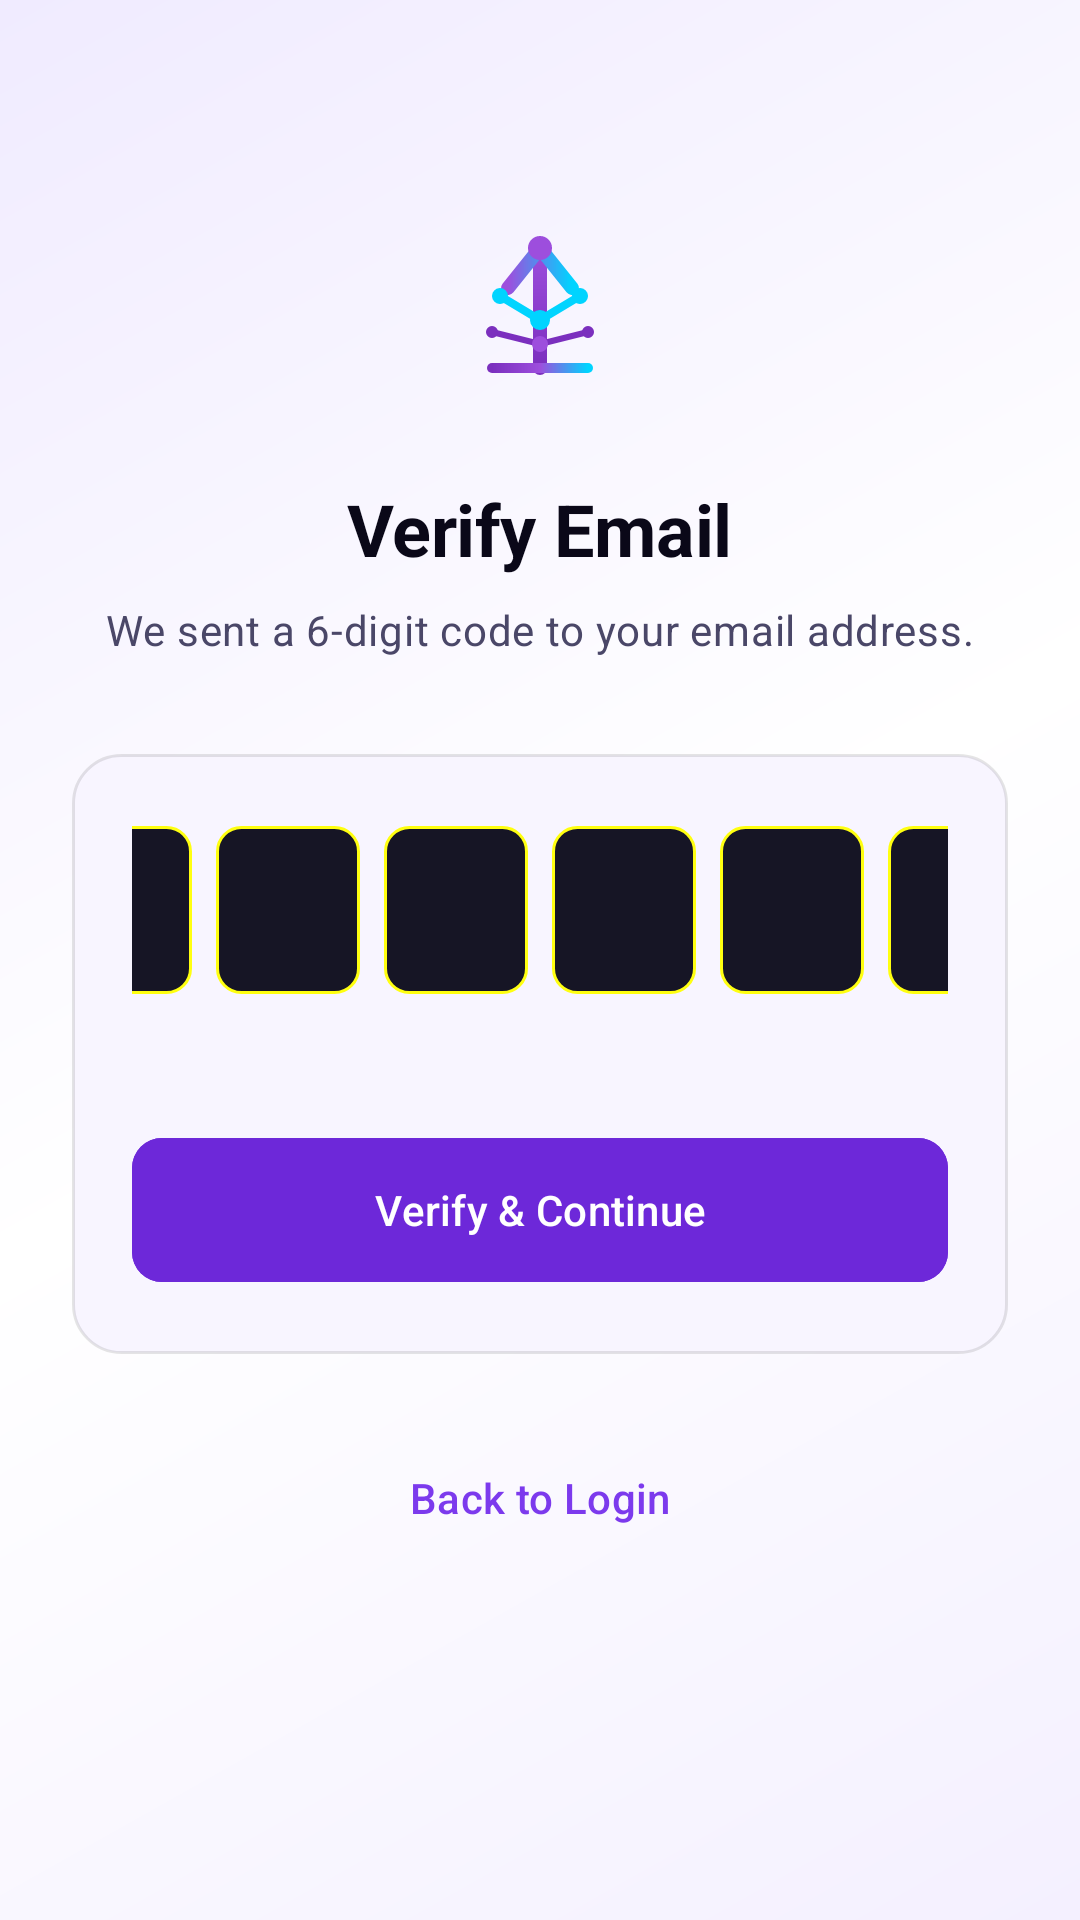

Reconstruct the res/layout file that produces this screen, plus the resources it refers to.
<!-- AndroidManifest.xml: application theme Theme.AiCareer -->
<!-- res/layout/fragment_otp.xml -->
<?xml version="1.0" encoding="utf-8"?>
<ScrollView xmlns:android="http://schemas.android.com/apk/res/android"
    xmlns:app="http://schemas.android.com/apk/res-auto"
    android:layout_width="match_parent"
    android:layout_height="match_parent"
    android:background="@drawable/bg_auth_gradient"
    android:fillViewport="true">

    <androidx.constraintlayout.widget.ConstraintLayout
        android:layout_width="match_parent"
        android:layout_height="wrap_content"
        android:padding="24dp">

        <ImageView
            android:id="@+id/iv_logo"
            android:layout_width="64dp"
            android:layout_height="64dp"
            android:layout_marginTop="48dp"
            android:src="@drawable/ic_app_logo"
            app:layout_constraintEnd_toEndOf="parent"
            app:layout_constraintStart_toStartOf="parent"
            app:layout_constraintTop_toTopOf="parent" />

        <TextView
            android:id="@+id/tv_title"
            android:layout_width="wrap_content"
            android:layout_height="wrap_content"
            android:layout_marginTop="24dp"
            android:text="Verify Email"
            style="@style/TextAppearance_AiCareer_Headline_Large"
            android:textColor="@color/color_text_primary"
            android:textStyle="bold"
            app:layout_constraintEnd_toEndOf="parent"
            app:layout_constraintStart_toStartOf="parent"
            app:layout_constraintTop_toBottomOf="@id/iv_logo" />

        <TextView
            android:id="@+id/tv_subtitle"
            android:layout_width="0dp"
            android:layout_height="wrap_content"
            android:layout_marginTop="8dp"
            android:gravity="center"
            android:text="We sent a 6-digit code to your email address."
            style="@style/TextAppearance_AiCareer_Body_Medium"
            android:textColor="@color/color_text_secondary"
            app:layout_constraintEnd_toEndOf="parent"
            app:layout_constraintStart_toStartOf="parent"
            app:layout_constraintTop_toBottomOf="@id/tv_title" />

        
        <FrameLayout
             android:id="@+id/card_form"
             android:layout_width="match_parent"
             android:layout_height="wrap_content"
             android:layout_marginTop="32dp"
             android:background="@drawable/bg_card_resting"
             app:layout_constraintTop_toBottomOf="@id/tv_subtitle"
             app:layout_constraintEnd_toEndOf="parent"
             app:layout_constraintStart_toStartOf="parent">

            <LinearLayout
                android:layout_width="match_parent"
                android:layout_height="wrap_content"
                android:orientation="vertical"
                android:padding="20dp">

                
                <LinearLayout
                    android:id="@+id/layout_otp_grid"
                    android:layout_width="match_parent"
                    android:layout_height="wrap_content"
                    android:orientation="horizontal"
                    android:gravity="center"
                    android:layout_gravity="center_horizontal"
                    android:layout_marginBottom="16dp">

                    <EditText
                        android:id="@+id/et_otp_1"
                        android:layout_width="48dp"
                        android:layout_height="56dp"
                        android:layout_margin="4dp"
                        android:gravity="center"
                        android:inputType="number"
                        android:maxLength="1"
                        android:textSize="22sp"
                        android:textColor="@color/color_text_primary"
                        android:textStyle="bold"
                        android:background="@drawable/bg_otp_box" />

                    <EditText
                        android:id="@+id/et_otp_2"
                        android:layout_width="48dp"
                        android:layout_height="56dp"
                        android:layout_margin="4dp"
                        android:gravity="center"
                        android:inputType="number"
                        android:maxLength="1"
                        android:textSize="22sp"
                        android:textColor="@color/color_text_primary"
                        android:textStyle="bold"
                        android:background="@drawable/bg_otp_box" />

                    <EditText
                        android:id="@+id/et_otp_3"
                        android:layout_width="48dp"
                        android:layout_height="56dp"
                        android:layout_margin="4dp"
                        android:gravity="center"
                        android:inputType="number"
                        android:maxLength="1"
                        android:textSize="22sp"
                        android:textColor="@color/color_text_primary"
                        android:textStyle="bold"
                        android:background="@drawable/bg_otp_box" />

                    <EditText
                        android:id="@+id/et_otp_4"
                        android:layout_width="48dp"
                        android:layout_height="56dp"
                        android:layout_margin="4dp"
                        android:gravity="center"
                        android:inputType="number"
                        android:maxLength="1"
                        android:textSize="22sp"
                        android:textColor="@color/color_text_primary"
                        android:textStyle="bold"
                        android:background="@drawable/bg_otp_box" />

                    <EditText
                        android:id="@+id/et_otp_5"
                        android:layout_width="48dp"
                        android:layout_height="56dp"
                        android:layout_margin="4dp"
                        android:gravity="center"
                        android:inputType="number"
                        android:maxLength="1"
                        android:textSize="22sp"
                        android:textColor="@color/color_text_primary"
                        android:textStyle="bold"
                        android:background="@drawable/bg_otp_box" />

                    <EditText
                        android:id="@+id/et_otp_6"
                        android:layout_width="48dp"
                        android:layout_height="56dp"
                        android:layout_margin="4dp"
                        android:gravity="center"
                        android:inputType="number"
                        android:maxLength="1"
                        android:textSize="22sp"
                        android:textColor="@color/color_text_primary"
                        android:textStyle="bold"
                        android:background="@drawable/bg_otp_box" />
                </LinearLayout>

                <com.google.android.material.textfield.TextInputLayout
                    android:id="@+id/til_new_password"
                    style="@style/Widget.AiCareer.TextInputLayout"
                    android:layout_width="match_parent"
                    android:layout_height="wrap_content"
                    android:layout_marginTop="16dp"
                    android:hint="New Password"
                    android:visibility="gone"
                    app:passwordToggleEnabled="true"
                    app:passwordToggleTint="@color/color_text_secondary"
                    app:startIconDrawable="@drawable/ic_shield"
                    app:startIconTint="@color/color_text_secondary">

                    <com.google.android.material.textfield.TextInputEditText
                        android:id="@+id/et_new_password"
                        android:layout_width="match_parent"
                        android:layout_height="wrap_content"
                        android:inputType="textPassword"
                        android:textColor="@color/color_text_primary"
                        style="@style/TextAppearance_AiCareer_Body_Medium" />
                </com.google.android.material.textfield.TextInputLayout>

                <com.google.android.material.textfield.TextInputLayout
                    android:id="@+id/til_confirm_password"
                    style="@style/Widget.AiCareer.TextInputLayout"
                    android:layout_width="match_parent"
                    android:layout_height="wrap_content"
                    android:layout_marginTop="16dp"
                    android:hint="Confirm New Password"
                    android:visibility="gone"
                    app:passwordToggleEnabled="true"
                    app:passwordToggleTint="@color/color_text_secondary"
                    app:startIconDrawable="@drawable/ic_shield"
                    app:startIconTint="@color/color_text_secondary">

                    <com.google.android.material.textfield.TextInputEditText
                        android:id="@+id/et_confirm_password"
                        android:layout_width="match_parent"
                        android:layout_height="wrap_content"
                        android:inputType="textPassword"
                        android:textColor="@color/color_text_primary"
                        style="@style/TextAppearance_AiCareer_Body_Medium" />
                </com.google.android.material.textfield.TextInputLayout>

                <com.google.android.material.button.MaterialButton
                    android:id="@+id/btn_verify"
                    android:layout_width="match_parent"
                    android:layout_height="56dp"
                    android:layout_marginTop="24dp"
                    android:text="Verify &amp; Continue"
                    android:textAllCaps="false"
                    android:textColor="@color/color_on_primary"
                    app:cornerRadius="@dimen/card_corner_radius_small"
                    android:backgroundTint="@color/color_primary"
                    style="@style/Widget.Material3.Button" />
            </LinearLayout>
        </FrameLayout>

        
        <com.google.android.material.button.MaterialButton
            android:id="@+id/btn_back_to_login"
            android:layout_width="wrap_content"
            android:layout_height="wrap_content"
            android:layout_marginTop="24dp"
            android:text="Back to Login"
            android:textAllCaps="false"
            style="@style/Widget.Material3.Button.TextButton"
            android:textColor="@color/color_primary_bright"
            app:layout_constraintEnd_toEndOf="parent"
            app:layout_constraintStart_toStartOf="parent"
            app:layout_constraintTop_toBottomOf="@id/card_form" />

    </androidx.constraintlayout.widget.ConstraintLayout>
</ScrollView>
<!-- resources referenced by this layout -->
<resources>
  <color name="color_on_primary">#FFFFFF</color>
  <color name="color_primary">#6D28D9</color>
  <color name="color_primary_bright">#7C3AED</color>
  <color name="color_text_primary">#0A0818</color>
  <color name="color_text_secondary">#4A4768</color>
  <dimen name="card_corner_radius_small">10dp</dimen>
  <!-- drawable bg_auth_gradient (drawable) -->
  <?xml version="1.0" encoding="utf-8"?>
  <shape xmlns:android="http://schemas.android.com/apk/res/android"
      android:shape="rectangle">
      <gradient
          android:angle="135"
          android:startColor="@color/color_background"
          android:centerColor="@color/color_surface_1"
          android:endColor="@color/color_surface_3"
          android:type="linear" />
  </shape>
  <!-- drawable bg_card_resting (drawable) -->
  <?xml version="1.0" encoding="utf-8"?>
  <shape xmlns:android="http://schemas.android.com/apk/res/android">
      <solid android:color="@color/color_surface_2" />
      <stroke
          android:width="1dp"
          android:color="@color/color_border" />
      <corners android:radius="16dp" />
  </shape>
  <!-- drawable ic_shield (drawable) -->
  <?xml version="1.0" encoding="utf-8"?>
  <vector xmlns:android="http://schemas.android.com/apk/res/android"
      android:width="24dp"
      android:height="24dp"
      android:viewportWidth="24"
      android:viewportHeight="24"
      android:tint="@color/color_text_primary">
      <path
          android:pathData="M12,1L3,5v6c0,5.55 3.84,10.74 9,12 5.16,-1.26 9,-6.45 9,-12V5l-9,-4zM12,11.99h7c-0.53,4.12 -3.28,7.79 -7,8.94V12H5V6.3l7,-3.11v8.8z"
          android:fillColor="@android:color/white" />
  </vector>
  <style name="TextAppearance_AiCareer_Body_Medium" parent="TextAppearance.Material3.BodyMedium">
          <item name="android:fontFamily">sans-serif</item>
          <item name="android:textSize">14sp</item>
          <item name="android:lineSpacingMultiplier">1.5</item>
          <item name="android:textColor">@color/color_text_secondary</item>
      </style>
  <style name="TextAppearance_AiCareer_Headline_Large" parent="TextAppearance.Material3.HeadlineLarge">
          <item name="android:fontFamily">sans-serif-medium</item>
          <item name="android:textSize">24sp</item>
          <item name="android:letterSpacing">-0.005</item>
          <item name="android:textColor">@color/color_text_primary</item>
      </style>
  <color name="color_background">#F4F0FF</color>
  <color name="color_surface_1">#FFFFFF</color>
  <color name="color_surface_3">#F0EBFF</color>
  <color name="color_surface_2">#F8F5FF</color>
  <color name="color_border">#1A000000</color>
  <color name="color_rose">#E11D48</color>
  <color name="color_text_tertiary">#7C79A2</color>
  <color name="color_primary_container">#EDE9FE</color>
  <color name="color_cyan">#0891B2</color>
  <color name="color_border_medium">#24000000</color>
  <style name="ShapeAppearance_AiCareer_Small" parent="ShapeAppearance.Material3.Corner.Small">
          <item name="cornerFamily">rounded</item>
          <item name="cornerSize">10dp</item>
      </style>
  <style name="ShapeAppearance_AiCareer_Medium" parent="ShapeAppearance.Material3.Corner.Medium">
          <item name="cornerFamily">rounded</item>
          <item name="cornerSize">16dp</item>
      </style>
  <style name="ShapeAppearance_AiCareer_Large" parent="ShapeAppearance.Material3.Corner.Large">
          <item name="cornerFamily">rounded</item>
          <item name="cornerSize">24dp</item>
      </style>
  <color name="color_ripple_primary">#206D28D9</color>
</resources>
